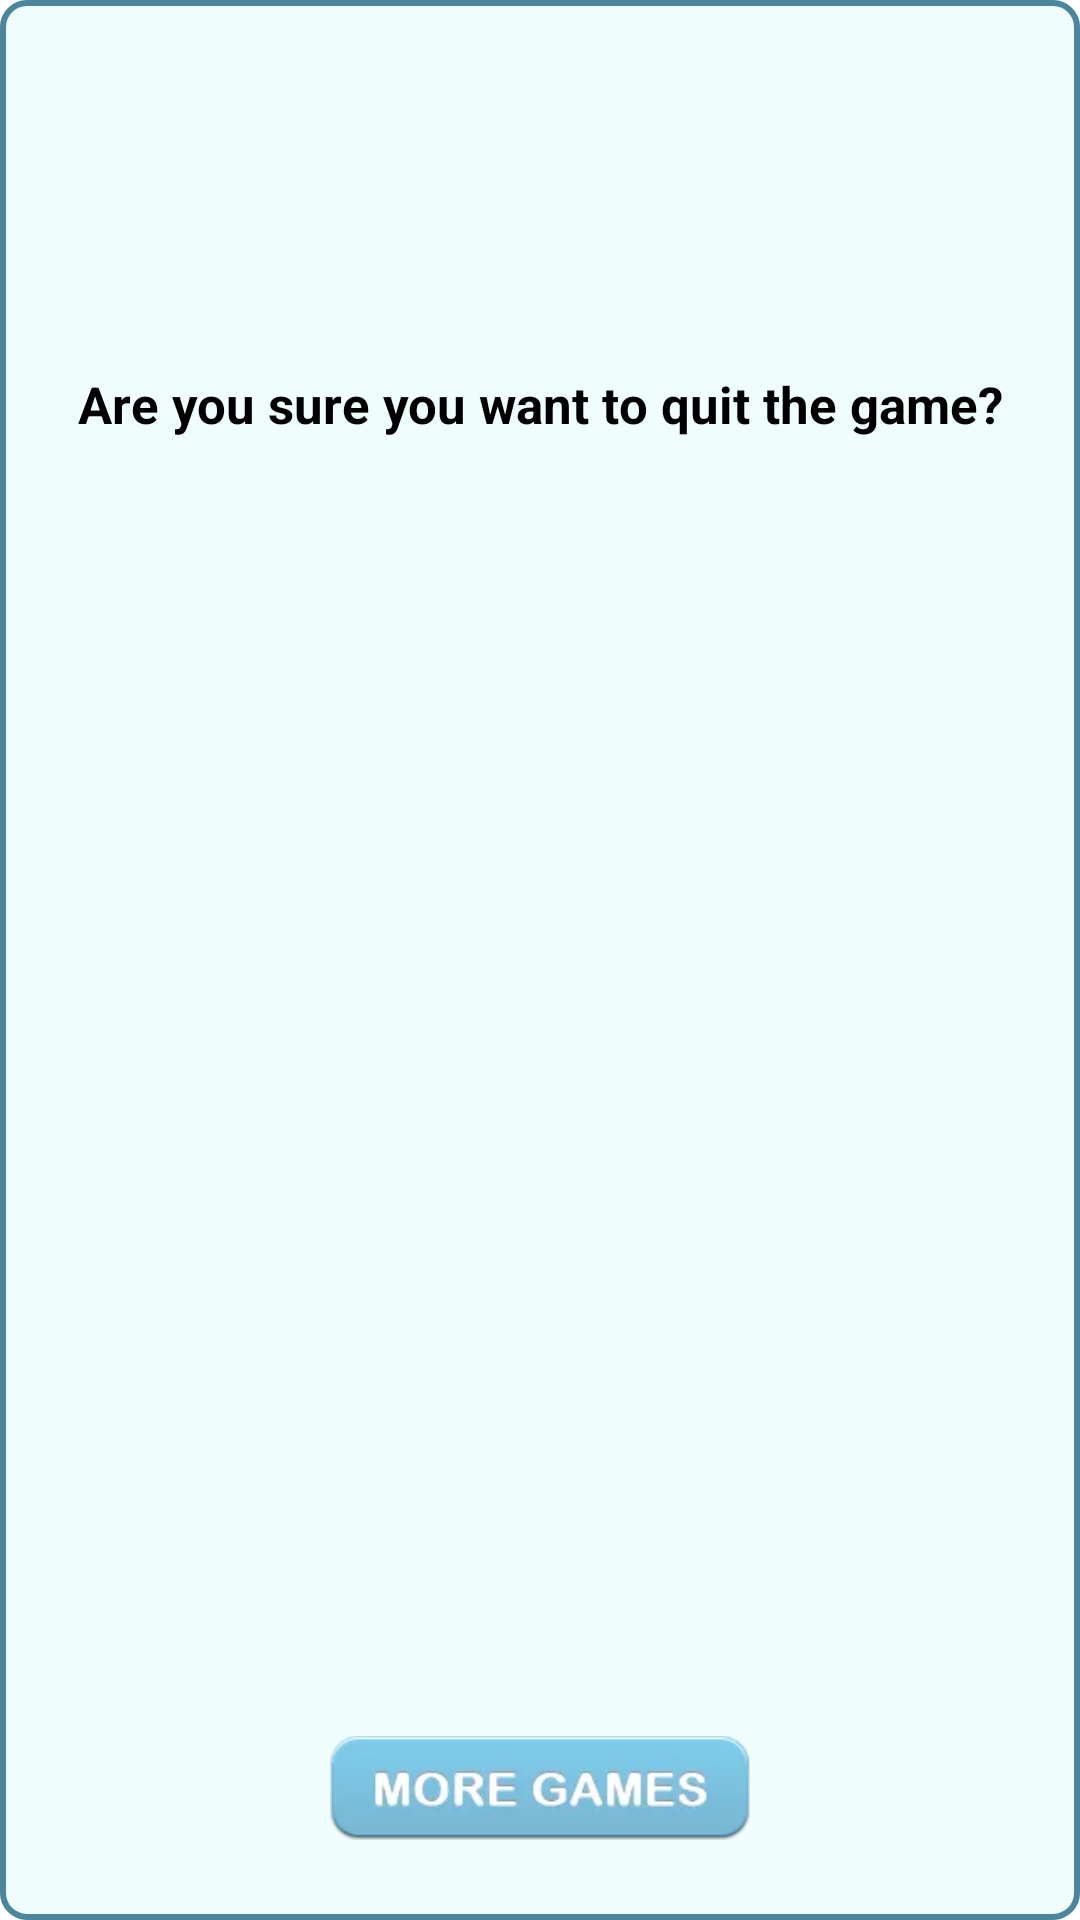

Here is an Android app screen rendered from its layout file. Give the layout XML and the strings, colors and styles it references.
<!-- AndroidManifest.xml: application theme Theme.MemoryGame -->
<!-- res/layout/dialog_back.xml -->
<?xml version="1.0" encoding="utf-8"?>
<androidx.constraintlayout.widget.ConstraintLayout xmlns:android="http://schemas.android.com/apk/res/android"
    xmlns:app="http://schemas.android.com/apk/res-auto"
    android:layout_width="match_parent"
    android:layout_height="250dp"
    android:layout_margin="12dp"
    android:background="@drawable/shape_back_dialog">

    <View
        android:layout_width="match_parent"
        android:layout_height="250dp"
        app:layout_constraintTop_toTopOf="parent" />

    <androidx.appcompat.widget.AppCompatTextView
        android:layout_width="wrap_content"
        android:layout_height="wrap_content"
        android:text="@string/dialog_back"
        android:textColor="@color/black"
        android:textSize="17sp"
        android:textStyle="bold"
        app:layout_constraintBottom_toBottomOf="parent"
        app:layout_constraintLeft_toLeftOf="parent"
        app:layout_constraintRight_toRightOf="parent"
        app:layout_constraintTop_toTopOf="parent"
        app:layout_constraintVertical_bias="0.2" />

    <androidx.appcompat.widget.AppCompatImageView
        android:id="@+id/no"
        android:layout_width="100dp"
        android:layout_height="56dp"
        android:layout_marginBottom="16dp"
        android:src="@drawable/no"
        app:layout_constraintBottom_toBottomOf="parent"
        app:layout_constraintLeft_toLeftOf="parent"
        app:layout_constraintRight_toLeftOf="@id/more_games" />

    <androidx.appcompat.widget.AppCompatImageView
        android:id="@+id/more_games"
        android:layout_width="140dp"
        android:layout_height="72dp"
        android:layout_marginBottom="8dp"
        android:src="@drawable/matching_more_btn"
        app:layout_constraintBottom_toBottomOf="parent"
        app:layout_constraintLeft_toRightOf="@id/no"
        app:layout_constraintRight_toLeftOf="@id/yes" />

    <androidx.appcompat.widget.AppCompatImageView
        android:id="@+id/yes"
        android:layout_width="100dp"
        android:layout_height="56dp"
        android:layout_marginBottom="16dp"
        android:src="@drawable/yes"
        app:layout_constraintBottom_toBottomOf="parent"
        app:layout_constraintLeft_toRightOf="@id/more_games"
        app:layout_constraintRight_toRightOf="parent" />

</androidx.constraintlayout.widget.ConstraintLayout>
<!-- resources referenced by this layout -->
<resources>
  <color name="black">#FF000000</color>
  <!-- drawable matching_more_btn: webp bitmap (drawable, 2640 bytes) -->
  <!-- drawable shape_back_dialog (drawable) -->
  <?xml version="1.0" encoding="utf-8"?>
  <shape xmlns:android="http://schemas.android.com/apk/res/android">
      <solid android:color="#EFFDFD"/>
      <corners android:radius="8dp"/>
      <stroke android:color="#4D859F" android:width="2dp"/>
  </shape>
  <string name="dialog_back">Are you sure you want to quit the game?</string>
  <style name="Theme.MemoryGame" parent="Theme.MaterialComponents.Light.NoActionBar">
          
          <item name="colorPrimary">@color/purple_500</item>
          <item name="colorPrimaryVariant">@color/purple_700</item>
          <item name="colorOnPrimary">@color/white</item>
          
          <item name="colorSecondary">@color/teal_200</item>
          <item name="colorSecondaryVariant">@color/teal_700</item>
          <item name="colorOnSecondary">@color/black</item>
          
          <item name="android:statusBarColor" tools:targetApi="l">@color/black</item>
          
      </style>
  <color name="purple_500">#FF6200EE</color>
  <color name="purple_700">#FF3700B3</color>
  <color name="white">#FFFFFFFF</color>
  <color name="teal_200">#FF03DAC5</color>
  <color name="teal_700">#FF018786</color>
</resources>
